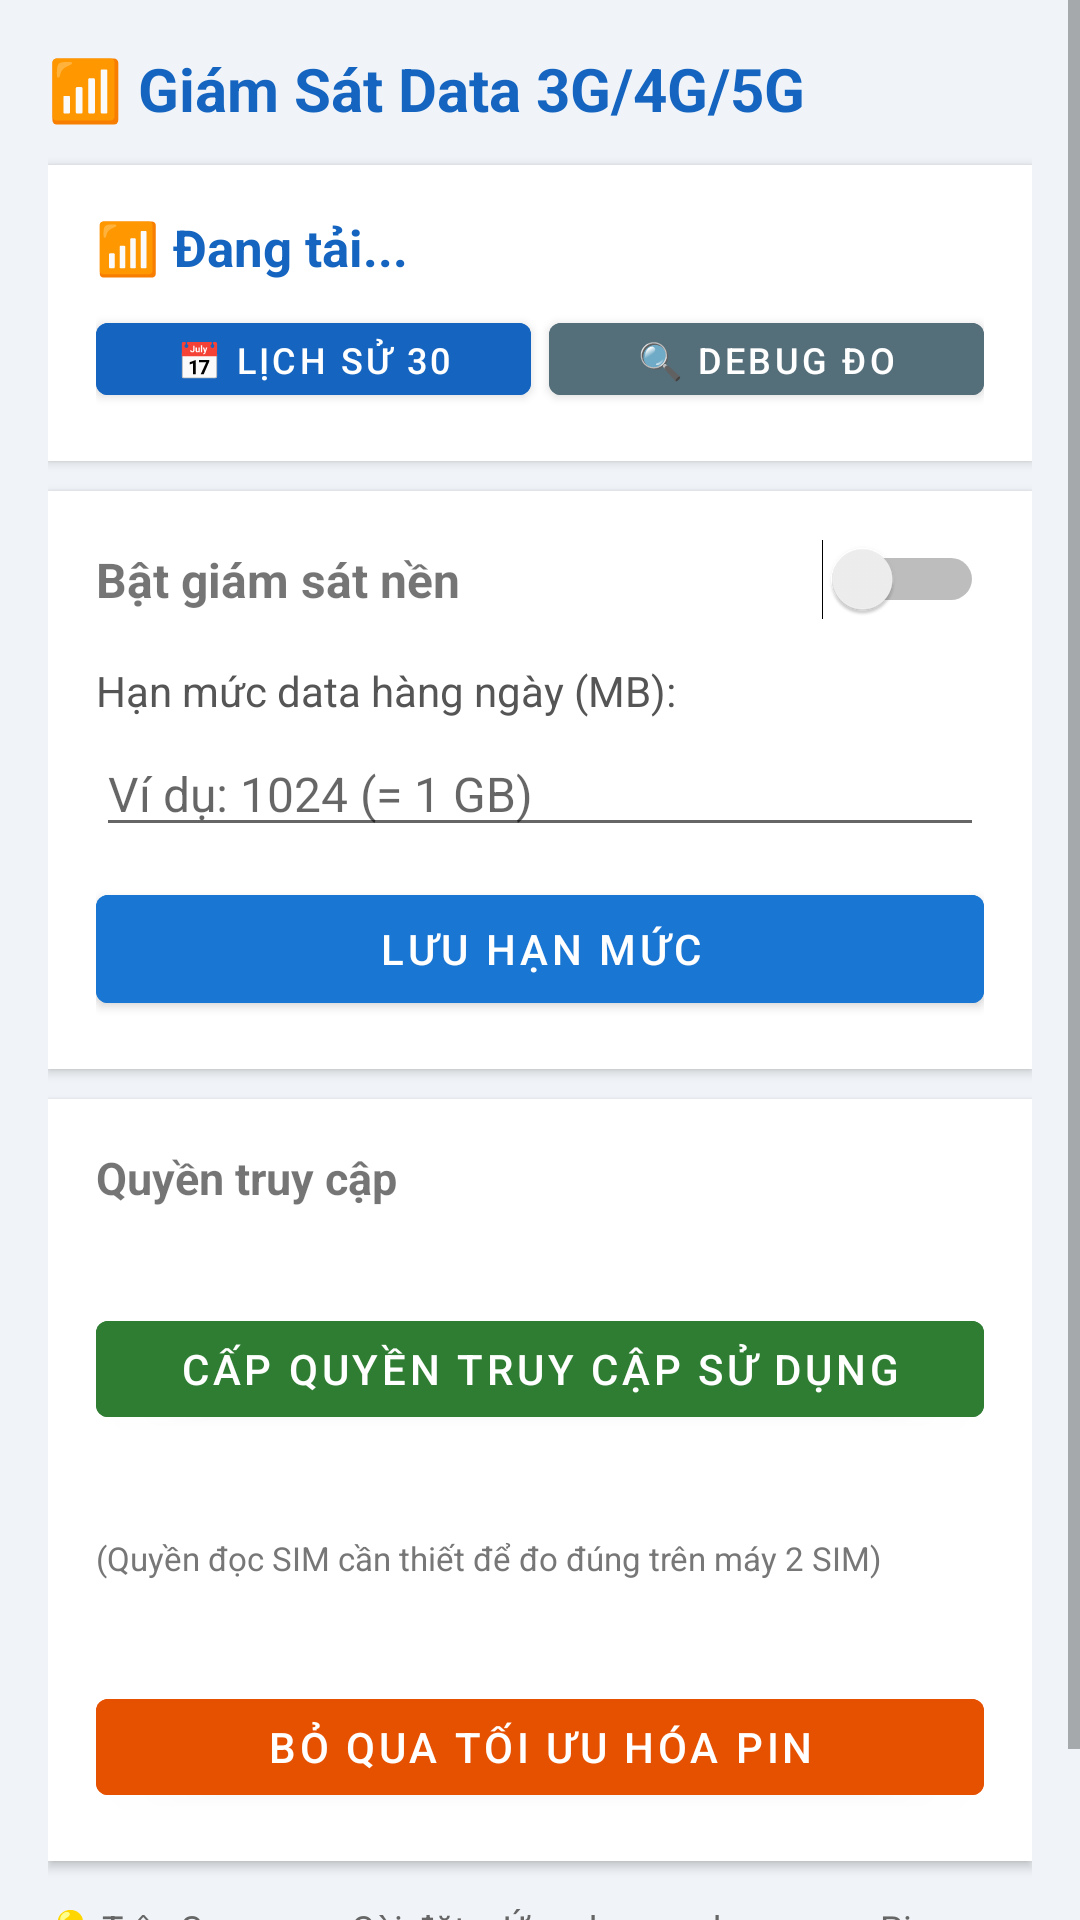

Reconstruct the res/layout file that produces this screen, plus the resources it refers to.
<!-- AndroidManifest.xml: application theme Theme.DataMonitor -->
<!-- res/layout/activity_main.xml -->
<?xml version="1.0" encoding="utf-8"?>
<ScrollView xmlns:android="http://schemas.android.com/apk/res/android"
    android:layout_width="match_parent"
    android:layout_height="match_parent"
    android:background="#F0F4F8">

    <LinearLayout
        android:layout_width="match_parent"
        android:layout_height="wrap_content"
        android:orientation="vertical"
        android:padding="16dp">

        
        <TextView
            android:layout_width="wrap_content"
            android:layout_height="wrap_content"
            android:text="📶 Giám Sát Data 3G/4G/5G"
            android:textSize="20sp"
            android:textStyle="bold"
            android:textColor="#1565C0"
            android:layout_marginBottom="12dp"/>

        
        <LinearLayout
            android:layout_width="match_parent"
            android:layout_height="wrap_content"
            android:orientation="vertical"
            android:background="#FFFFFF"
            android:padding="16dp"
            android:elevation="2dp"
            android:layout_marginBottom="10dp">

            <TextView
                android:id="@+id/tvCurrentUsage"
                android:layout_width="match_parent"
                android:layout_height="wrap_content"
                android:text="📶 Đang tải..."
                android:textSize="17sp"
                android:textColor="#1565C0"
                android:textStyle="bold"/>

            <LinearLayout
                android:layout_width="match_parent"
                android:layout_height="wrap_content"
                android:orientation="horizontal"
                android:layout_marginTop="8dp">

                <Button
                    android:id="@+id/btnHistory"
                    android:layout_width="0dp"
                    android:layout_height="36dp"
                    android:layout_weight="1"
                    android:text="📅 Lịch sử 30 ngày"
                    android:textSize="12sp"
                    android:layout_marginEnd="6dp"
                    android:backgroundTint="#1565C0"/>

                <Button
                    android:id="@+id/btnDebug"
                    android:layout_width="0dp"
                    android:layout_height="36dp"
                    android:layout_weight="1"
                    android:text="🔍 Debug đo data"
                    android:textSize="12sp"
                    android:backgroundTint="#546E7A"/>
            </LinearLayout>
        </LinearLayout>

        
        <LinearLayout
            android:layout_width="match_parent"
            android:layout_height="wrap_content"
            android:orientation="vertical"
            android:background="#FFFFFF"
            android:padding="16dp"
            android:elevation="2dp"
            android:layout_marginBottom="10dp">

            <LinearLayout
                android:layout_width="match_parent"
                android:layout_height="wrap_content"
                android:orientation="horizontal"
                android:gravity="center_vertical"
                android:layout_marginBottom="14dp">
                <TextView
                    android:layout_width="0dp"
                    android:layout_height="wrap_content"
                    android:layout_weight="1"
                    android:text="Bật giám sát nền"
                    android:textSize="16sp"
                    android:textStyle="bold"/>
                <Switch
                    android:id="@+id/switchMonitoring"
                    android:layout_width="wrap_content"
                    android:layout_height="wrap_content"/>
            </LinearLayout>

            <TextView
                android:layout_width="wrap_content"
                android:layout_height="wrap_content"
                android:text="Hạn mức data hàng ngày (MB):"
                android:textSize="14sp"
                android:textColor="#555"
                android:layout_marginBottom="4dp"/>

            <EditText
                android:id="@+id/etLimit"
                android:layout_width="match_parent"
                android:layout_height="wrap_content"
                android:inputType="number"
                android:hint="Ví dụ: 1024 (= 1 GB)"
                android:textSize="16sp"
                android:layout_marginBottom="10dp"/>

            <Button
                android:id="@+id/btnSave"
                android:layout_width="match_parent"
                android:layout_height="48dp"
                android:text="Lưu hạn mức"
                android:backgroundTint="#1976D2"/>
        </LinearLayout>

        
        <LinearLayout
            android:layout_width="match_parent"
            android:layout_height="wrap_content"
            android:orientation="vertical"
            android:background="#FFFFFF"
            android:padding="16dp"
            android:elevation="2dp"
            android:layout_marginBottom="10dp">

            <TextView
                android:layout_width="wrap_content"
                android:layout_height="wrap_content"
                android:text="Quyền truy cập"
                android:textSize="15sp"
                android:textStyle="bold"
                android:layout_marginBottom="10dp"/>

            <TextView
                android:id="@+id/tvUsageStatus"
                android:layout_width="match_parent"
                android:layout_height="wrap_content"
                android:textSize="13sp"
                android:layout_marginBottom="4dp"/>

            <Button
                android:id="@+id/btnUsageAccess"
                android:layout_width="match_parent"
                android:layout_height="44dp"
                android:text="Cấp quyền Truy cập sử dụng"
                android:backgroundTint="#2E7D32"
                android:layout_marginBottom="12dp"/>

            <TextView
                android:id="@+id/tvSimStatus"
                android:layout_width="match_parent"
                android:layout_height="wrap_content"
                android:textSize="13sp"
                android:layout_marginBottom="4dp"/>

            <TextView
                android:layout_width="match_parent"
                android:layout_height="wrap_content"
                android:text="(Quyền đọc SIM cần thiết để đo đúng trên máy 2 SIM)"
                android:textSize="11sp"
                android:textColor="#777"
                android:layout_marginBottom="12dp"/>

            <TextView
                android:id="@+id/tvBatteryStatus"
                android:layout_width="match_parent"
                android:layout_height="wrap_content"
                android:textSize="13sp"
                android:layout_marginBottom="4dp"/>

            <Button
                android:id="@+id/btnBattery"
                android:layout_width="match_parent"
                android:layout_height="44dp"
                android:text="Bỏ qua tối ưu hóa pin"
                android:backgroundTint="#E65100"/>
        </LinearLayout>

        
        <TextView
            android:layout_width="match_parent"
            android:layout_height="wrap_content"
            android:text="💡 Trên Samsung: Cài đặt > Ứng dụng > chọn app > Pin > chọn \'Không giới hạn\'\nTrên Oppo/Realme: Cài đặt > Pin > bật Tự khởi động cho app này"
            android:textSize="12sp"
            android:textColor="#666"
            android:lineSpacingExtra="4dp"
            android:layout_marginTop="4dp"/>

    </LinearLayout>
</ScrollView>
<!-- resources referenced by this layout -->
<resources>
  <style name="Theme.DataMonitor" parent="Theme.MaterialComponents.DayNight.NoActionBar">
          <item name="colorPrimary">@color/primary</item>
          <item name="colorPrimaryDark">@color/primary_dark</item>
          <item name="colorAccent">@color/accent</item>
          <item name="android:windowBackground">@color/background</item>
      </style>
  <color name="primary">#1976D2</color>
  <color name="primary_dark">#115293</color>
  <color name="accent">#FF5252</color>
  <color name="background">#F5F5F5</color>
</resources>
